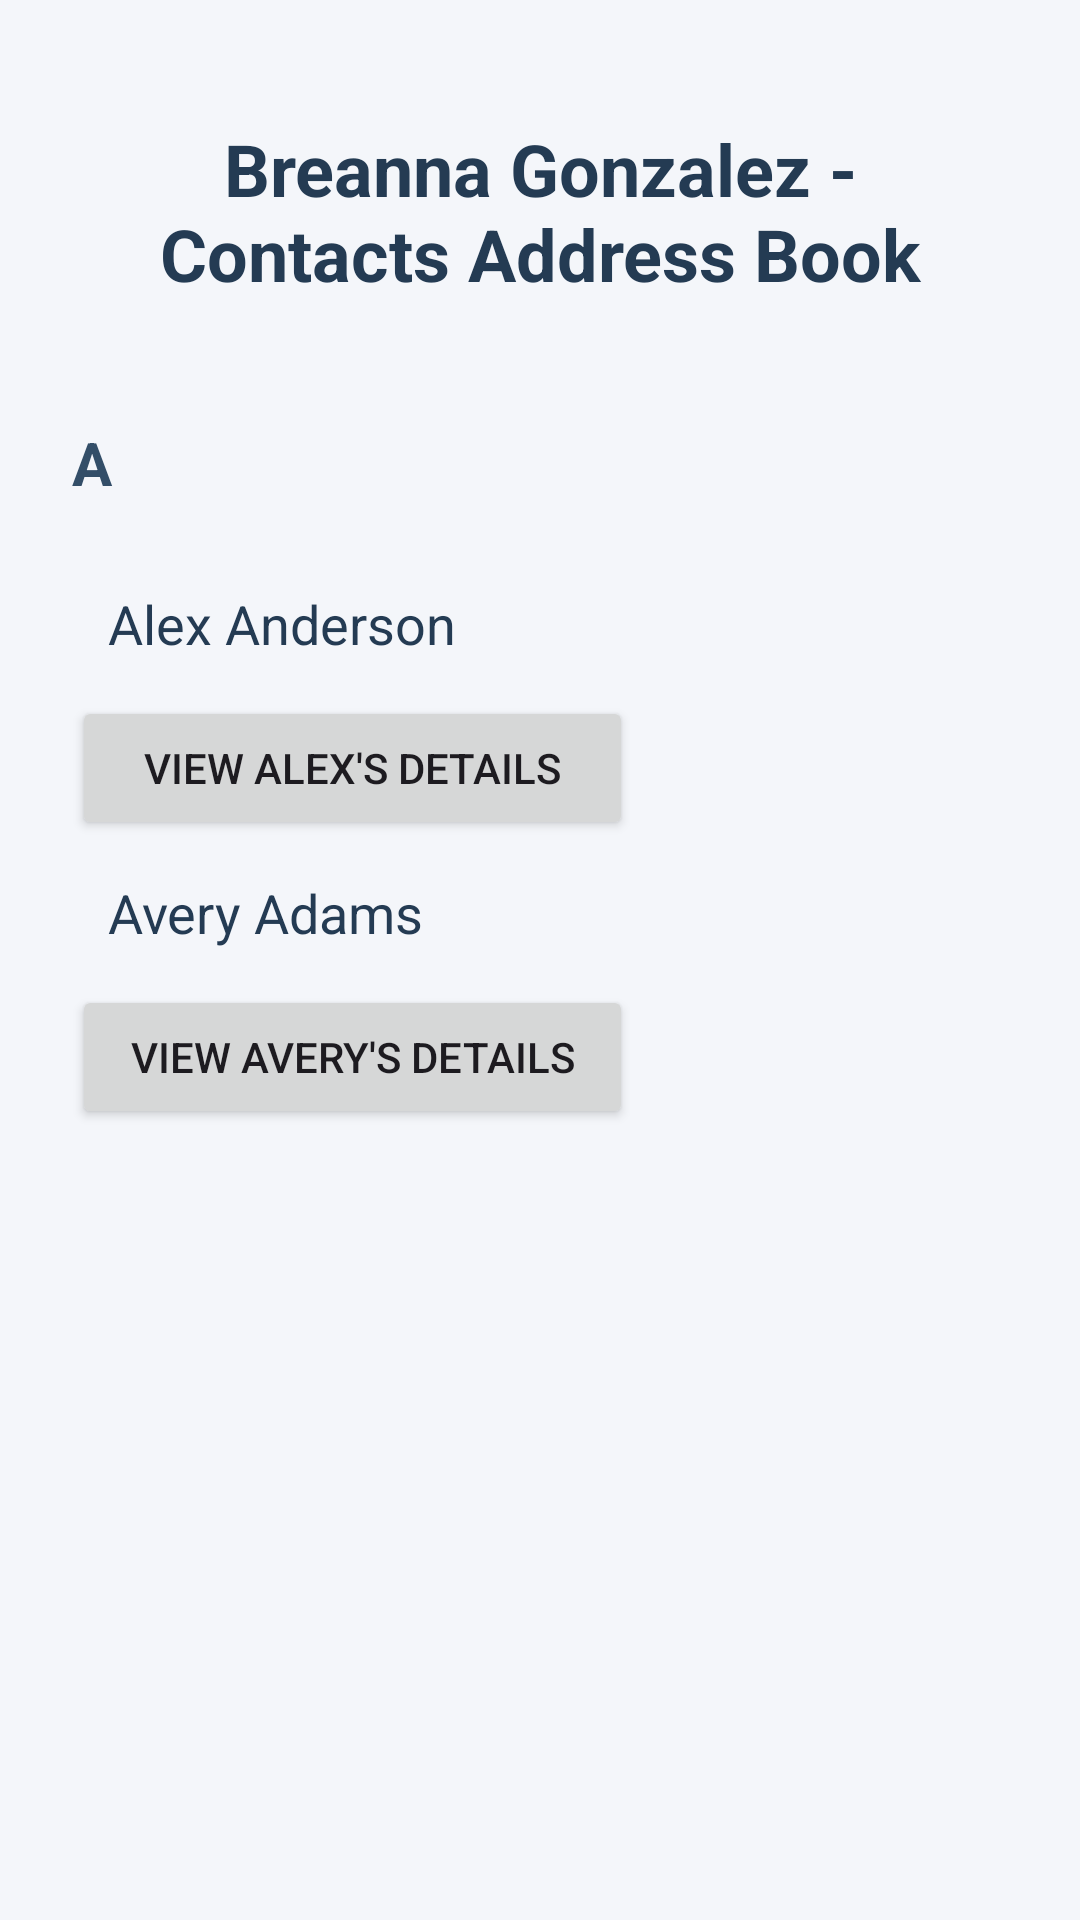

Layout XML and referenced resources for this Android screen:
<!-- AndroidManifest.xml: application theme Theme.BreGonzalezContactsAddressBook -->
<!-- res/layout/activity_main.xml -->
<?xml version="1.0" encoding="utf-8"?>
<ScrollView xmlns:android="http://schemas.android.com/apk/res/android"
    android:layout_width="match_parent"
    android:layout_height="match_parent"
    android:background="#F4F6FA">

    <LinearLayout
        android:layout_width="match_parent"
        android:layout_height="wrap_content"
        android:orientation="vertical"
        android:padding="24dp">

        <TextView
            android:layout_width="match_parent"
            android:layout_height="wrap_content"
            android:text="Breanna Gonzalez - Contacts Address Book"
            android:textSize="24sp"
            android:textStyle="bold"
            android:textColor="#243B53"
            android:gravity="center"
            android:padding="16dp" />

        <TextView
            android:layout_width="28dp"
            android:layout_height="wrap_content"
            android:paddingTop="24dp"
            android:paddingBottom="16dp"
            android:text="A"
            android:textColor="#334E68"
            android:textSize="20sp"
            android:textStyle="bold" />

        <TextView
            android:layout_width="187dp"
            android:layout_height="wrap_content"
            android:padding="12dp"
            android:text="Alex Anderson"
            android:textColor="#243B53"
            android:textSize="18sp" />

        <Button
            android:id="@+id/alexDetailsButton"
            android:layout_width="187dp"
            android:layout_height="wrap_content"
            android:text="View Alex's Details" />

        <TextView
            android:layout_width="187dp"
            android:layout_height="wrap_content"
            android:padding="12dp"
            android:text="Avery Adams"
            android:textColor="#243B53"
            android:textSize="18sp" />

        <Button
            android:id="@+id/averyDetailsButton"
            android:layout_width="187dp"
            android:layout_height="wrap_content"
            android:text="View Avery's Details" />

    </LinearLayout>
</ScrollView>
<!-- resources referenced by this layout -->
<resources>
  <style name="Theme.BreGonzalezContactsAddressBook" parent="Base.Theme.BreGonzalezContactsAddressBook" />
  <style name="Base.Theme.BreGonzalezContactsAddressBook" parent="Theme.Material3.DayNight.NoActionBar">
          
          
      </style>
</resources>
